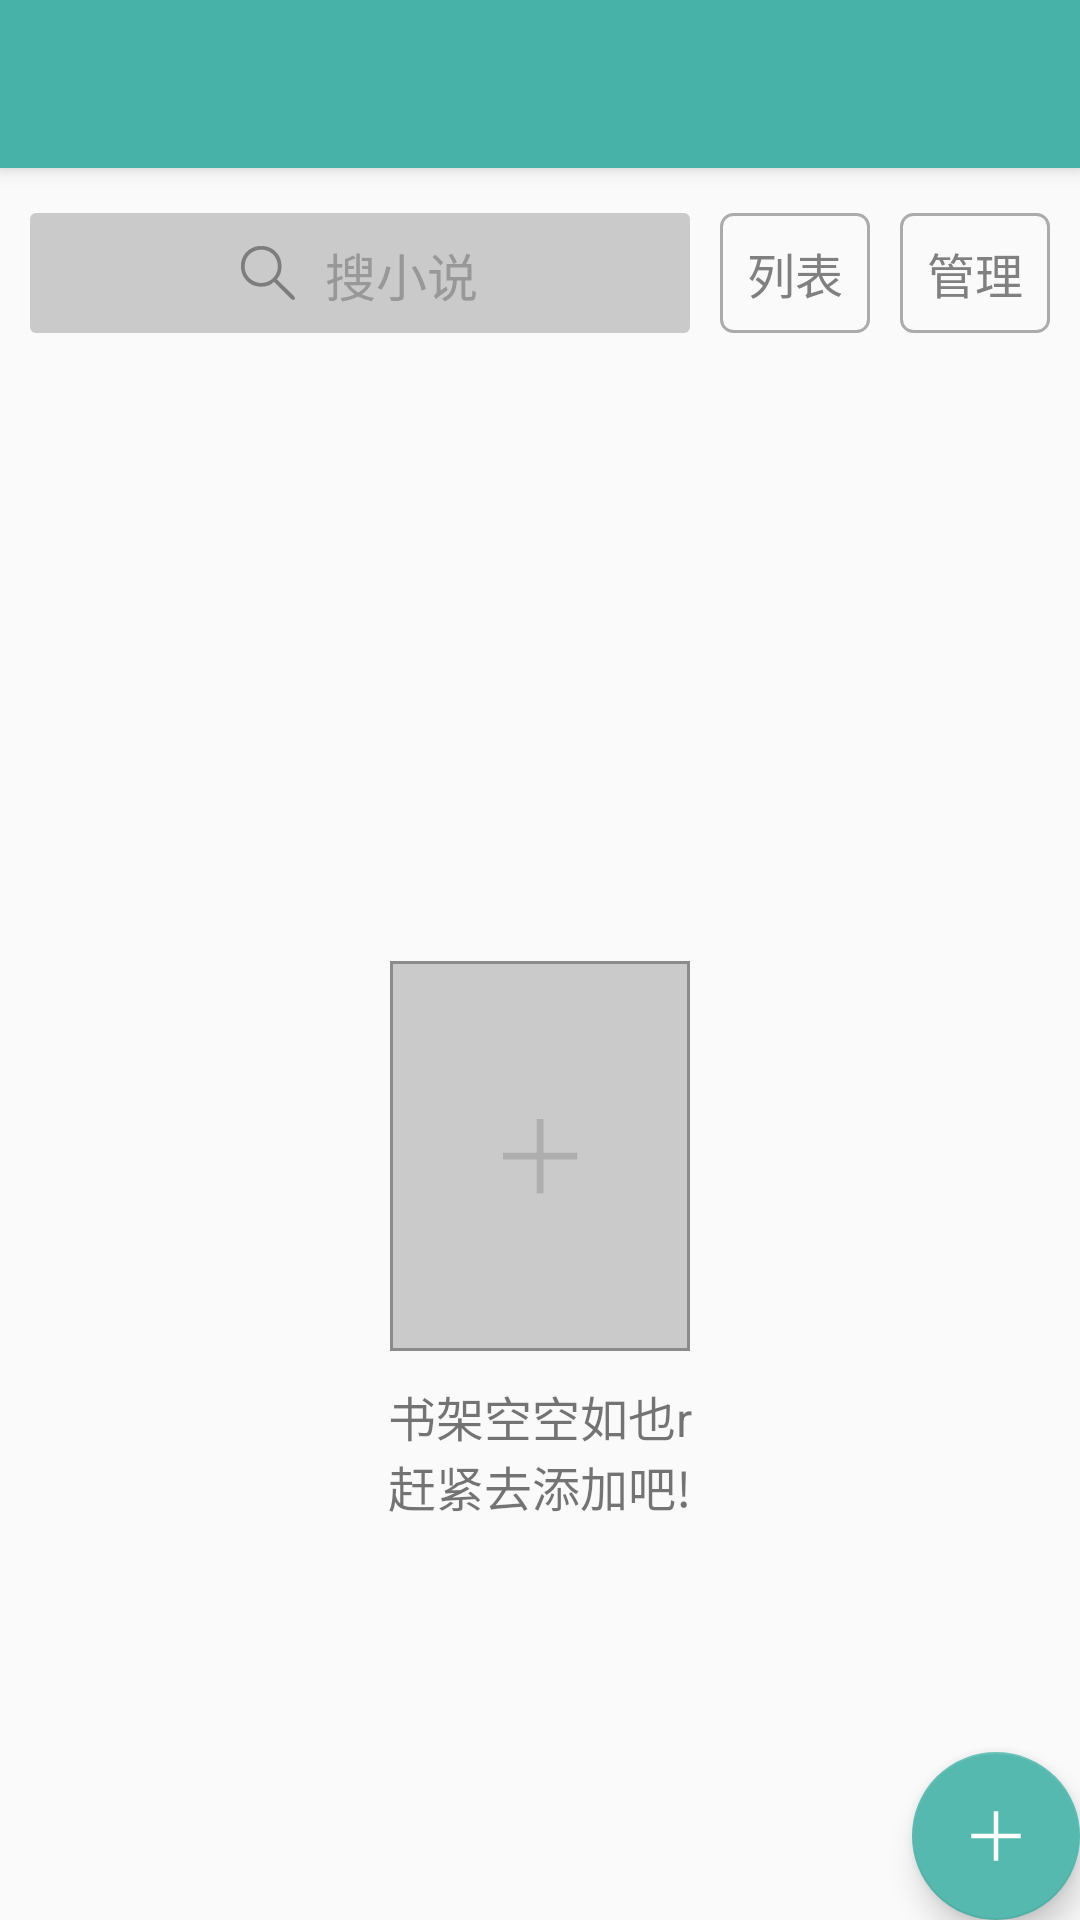

Here is an Android app screen rendered from its layout file. Give the layout XML and the strings, colors and styles it references.
<!-- AndroidManifest.xml: activity theme AppTheme.NoActionBar -->
<!-- res/layout/activity_main.xml -->
<?xml version="1.0" encoding="utf-8"?>
<android.support.design.widget.CoordinatorLayout xmlns:android="http://schemas.android.com/apk/res/android"
    xmlns:app="http://schemas.android.com/apk/res-auto"
    xmlns:tools="http://schemas.android.com/tools"
    android:id="@+id/main_view"
    android:layout_width="match_parent"
    android:layout_height="match_parent"
    tools:context=".activity.MainActivity">

    <android.support.design.widget.AppBarLayout
        android:layout_width="match_parent"
        android:layout_height="wrap_content"
        android:theme="@style/AppTheme.AppBarOverlay">

        <android.support.v7.widget.Toolbar
            android:id="@+id/toolbar"
            android:layout_width="match_parent"
            android:layout_height="?attr/actionBarSize"
            android:background="#47B3A8"
            app:popupTheme="@style/AppTheme.PopupOverlay"/>

    </android.support.design.widget.AppBarLayout>

    <include layout="@layout/content_main" />

    <android.support.design.widget.FloatingActionButton
        android:id="@+id/fab"
        android:layout_width="wrap_content"
        android:layout_height="wrap_content"
        android:layout_gravity="bottom|end"
        android:layout_margin="@dimen/fab_margin"
        android:src="@drawable/floatbar_plus"
        app:backgroundTint="#ff55B9AF"
        android:scaleType="center"/>

</android.support.design.widget.CoordinatorLayout>
<!-- res/layout/content_main.xml (included above) -->
<?xml version="1.0" encoding="utf-8"?>
<LinearLayout xmlns:android="http://schemas.android.com/apk/res/android"
    xmlns:app="http://schemas.android.com/apk/res-auto"
    xmlns:tools="http://schemas.android.com/tools"
    android:layout_width="match_parent"
    android:layout_height="match_parent"
    android:orientation="vertical"
    android:paddingLeft="10dp"
    android:paddingRight="10dp"
    app:layout_behavior="@string/appbar_scrolling_view_behavior"
    tools:context=".activity.MainActivity"
    tools:showIn="@layout/activity_main">


    <RelativeLayout
        android:layout_width="match_parent"
        android:layout_height="wrap_content"
        android:layout_marginTop="15dp">

        <Button
            android:id="@+id/management"
            android:layout_width="wrap_content"
            android:layout_height="wrap_content"
            android:layout_alignParentRight="true"
            android:minHeight="40dp"
            android:minWidth="50dp"
            android:background="@drawable/btn_bg"
            android:text="管理"
            android:textColor="#808080"
            android:textSize="16sp" />

        <Button
            android:id="@+id/list_or_grid"
            android:layout_width="wrap_content"
            android:layout_height="wrap_content"
            android:layout_toLeftOf="@id/management"
            android:layout_marginRight="10dp"
            android:layout_marginLeft="10dp"
            android:minWidth="50dp"
            android:layout_alignTop="@id/management"
            android:layout_alignBottom="@id/management"
            android:background="@drawable/btn_bg"
            android:text="列表"
            android:textColor="#808080"
            android:textSize="16sp" />

        <LinearLayout
            android:id="@+id/search_text"
            android:layout_width="match_parent"
            android:layout_height="wrap_content"
            android:layout_alignTop="@id/management"
            android:layout_alignBottom="@id/management"
            android:background="@drawable/search_text_bg"
            android:layout_toLeftOf="@id/list_or_grid"
            android:gravity="center">

            <ImageView
                android:layout_width="wrap_content"
                android:layout_height="wrap_content"
                android:src="@drawable/search_icon" />

            <TextView
                android:layout_width="wrap_content"
                android:layout_height="wrap_content"
                android:layout_marginLeft="10dp"
                android:text="搜小说"
                android:textColor="#989898"
                android:textSize="17sp" />

        </LinearLayout>

    </RelativeLayout>


    <GridView
        android:id="@+id/novel_grid"
        android:layout_width="match_parent"
        android:layout_height="wrap_content"
        android:layout_marginTop="20dp"
        android:cacheColorHint="@android:color/transparent"
        android:listSelector="@android:color/transparent"
        android:numColumns="3"
        android:columnWidth="100dp"
        android:scrollbars="none"
        android:stretchMode="spacingWidth"
        android:verticalSpacing="20dp">

    </GridView>

    <RelativeLayout
        android:id="@+id/add_book_layout"
        android:layout_width="match_parent"
        android:layout_height="match_parent">

        <ImageButton
            android:id="@+id/add_book"
            android:layout_width="100dp"
            android:layout_height="130dp"
            android:background="@drawable/plus_bg_seletor"
            android:src="@drawable/plus"
            android:scaleType="center"
            android:layout_centerInParent="true"/>

        <TextView
            android:layout_width="wrap_content"
            android:layout_height="wrap_content"
            android:layout_below="@id/add_book"
            android:layout_centerHorizontal="true"
            android:layout_marginTop="10dp"
            android:textSize="16sp"
            android:text="@string/bookshelf_null"/>

    </RelativeLayout>

</LinearLayout>
<!-- resources referenced by this layout -->
<resources>
  <!-- drawable btn_bg (drawable) -->
  <?xml version="1.0" encoding="utf-8"?>
  <shape xmlns:android="http://schemas.android.com/apk/res/android"
      android:shape="rectangle">
  
      <corners android:radius="4dp" />
      <stroke
          android:width="1dp"
          android:color="#ababab" />
  
  </shape>
  <!-- drawable plus (drawable) -->
  <?xml version="1.0" encoding="utf-8"?>
  <vector xmlns:android="http://schemas.android.com/apk/res/android"
      android:width="36dp"
      android:height="36dp"
      android:viewportWidth="128"
      android:viewportHeight="128">
  
      <path
          android:fillColor="#AEAEAE"
          android:pathData="M 68.00,20.00
             C 68.00,20.00 68.00,60.00 68.00,60.00
               68.00,60.00 108.00,60.00 108.00,60.00
               108.00,60.00 108.00,68.00 108.00,68.00
               108.00,68.00 68.00,68.00 68.00,68.00
               68.00,68.00 68.00,108.00 68.00,108.00
               68.00,108.00 60.00,108.00 60.00,108.00
               60.00,108.00 60.00,68.00 60.00,68.00
               60.00,68.00 20.00,68.00 20.00,68.00
               20.00,68.00 20.00,60.00 20.00,60.00
               20.00,60.00 60.00,60.00 60.00,60.00
               60.00,60.00 60.00,20.00 60.00,20.00
               60.00,20.00 68.00,20.00 68.00,20.00 Z"/>
  
  </vector>
  <!-- drawable plus_bg_seletor (drawable) -->
  <?xml version="1.0" encoding="utf-8"?>
  <selector xmlns:android="http://schemas.android.com/apk/res/android">
  
      <item android:state_pressed="true" android:drawable="@drawable/plus_bg_pressed"/>
      <item android:state_focused="true" android:drawable="@drawable/plus_bg_pressed"/>
      <item android:drawable="@drawable/plus_bg_normal"/>
  
  </selector>
  <!-- drawable search_text_bg (drawable) -->
  <?xml version="1.0" encoding="utf-8"?>
  <shape xmlns:android="http://schemas.android.com/apk/res/android"
      android:shape="rectangle">
  
      <solid android:color="#cacaca"/>
      <corners android:radius="2dp"/>
      <padding
          android:bottom="8dp"
          android:left="8dp"
          android:right="8dp"
          android:top="8dp" />
  
  </shape>
  <string name="bookshelf_null">书架空空如也\r\n赶紧去添加吧!</string>
  <style name="AppTheme.AppBarOverlay" parent="ThemeOverlay.AppCompat.Dark.ActionBar" />
  <style name="AppTheme.PopupOverlay" parent="ThemeOverlay.AppCompat.Light" />
  <style name="AppTheme.NoActionBar">
          <item name="windowActionBar">false</item>
          <item name="windowNoTitle">true</item>
          <item name="android:windowAnimationStyle">@style/ActivityAnim</item>
      </style>
  <!-- drawable plus_bg_pressed (drawable) -->
  <?xml version="1.0" encoding="utf-8"?>
  <shape xmlns:android="http://schemas.android.com/apk/res/android"
      android:shape="rectangle">
  
      <solid android:color="#ababab"/>
      <stroke android:color="#8b8b8b"
          android:width="1dp"/>
  
  </shape>
  <!-- drawable plus_bg_normal (drawable) -->
  <?xml version="1.0" encoding="utf-8"?>
  <shape xmlns:android="http://schemas.android.com/apk/res/android"
      android:shape="rectangle">
  
      <solid android:color="#cacaca"/>
      <stroke android:color="#8B8B8B"
          android:width="1dp"/>
  
  </shape>
  <style name="ActivityAnim" parent="android:style/Animation.Activity">
          <item name="android:activityOpenEnterAnimation">@anim/open_enter</item>
          <item name="android:activityOpenExitAnimation">@anim/open_exit</item>
          <item name="android:activityCloseExitAnimation">@anim/close_exit</item>
          <item name="android:activityCloseEnterAnimation">@anim/close_enter</item>
      </style>
</resources>
